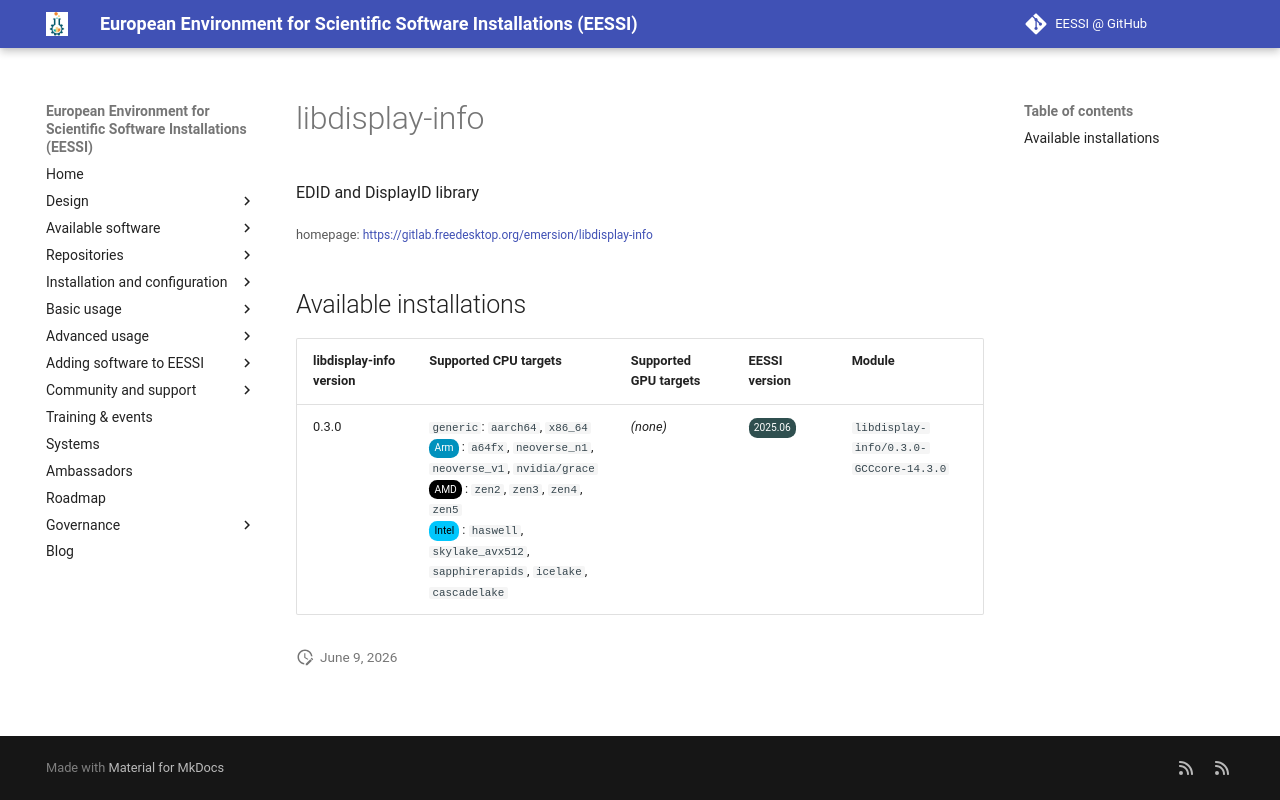

repository: EESSI/docs · page: available_software/detail/libdisplay-info/index.html · generator: mkdocs

---
json_ld:
  '@context': https://schema.org
  '@type': SoftwareApplication
  applicationCategory: DeveloperApplication
  description: EDID and DisplayID library
  license: Not confirmed
  name: libdisplay-info
  offers:
    '@type': Offer
    price: 0
  operatingSystem: LINUX
  review:
    '@type': Review
    author:
      '@type': Organization
      name: EESSI
    reviewBody: Application has been successfully made available on all architectures
      supported by EESSI
    reviewRating:
      '@type': Rating
      ratingValue: 5
  softwareRequirements: See https://www.eessi.io/docs/ for how to make EESSI available
    on your system
  softwareVersion: '[''0.3.0'']'
  url: https://gitlab.freedesktop.org/emersion/libdisplay-info
---
# libdisplay-info


EDID and DisplayID library

<small>homepage: </small><span class="software-link">[https://gitlab.freedesktop.org/emersion/libdisplay-info](https://gitlab.freedesktop.org/emersion/libdisplay-info)</span>

## Available installations


|libdisplay-info version|Supported CPU targets|Supported GPU targets|EESSI version|Module|
| --- | --- | --- | --- | --- |
|0.3.0|`generic`: `aarch64`, `x86_64`<br/><span class="software-cpu-arm">Arm</span>: `a64fx`, `neoverse_n1`, `neoverse_v1`, `nvidia/grace`<br/><span class="software-cpu-amd">AMD</span>: `zen2`, `zen3`, `zen4`, `zen5`<br/><span class="software-cpu-intel">Intel</span>: `haswell`, `skylake_avx512`, `sapphirerapids`, `icelake`, `cascadelake`<br/>|*(none)*|<span class="software-eessi-version-202506">2025.06</span>|`libdisplay-info/0.3.0-GCCcore-14.3.0`|
